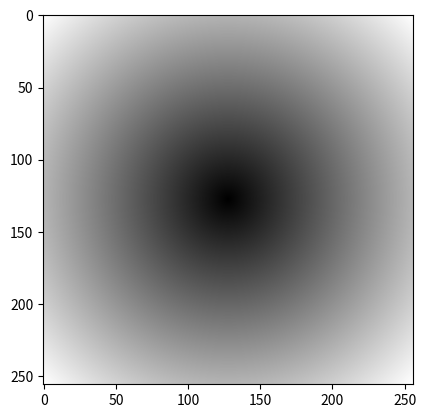

Write Python code to recreate this figure.
## using numpy for generation of gradient image ##

# load libraries
import matplotlib.pyplot as plt
import numpy as np

##Just calculate 64*64
arr = np.zeros((64,64,3), dtype=np.uint8)
imgsize = arr.shape[:2]
innerColor = (0, 0, 0)
outerColor = (255, 255, 255)

x_axis = np.linspace(-1, 1, 256)
y_axis = np.linspace(-1, 1, 256)

xx, yy = np.meshgrid(x_axis, y_axis)
arr = np.sqrt(xx ** 2 + yy ** 2)

inner = np.array([0, 0, 0])[None, None, :]
outer = np.array([1, 1, 1])[None, None, :]

arr /= arr.max()
arr = arr[:, :, None]
arr = arr * outer + (1 - arr) * inner

plt.imshow(arr, cmap='gray')
plt.show()
